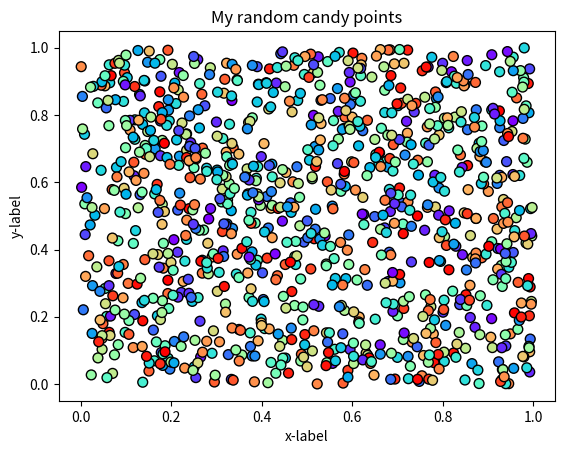

This chart was generated by the following Python code:
#!/usr/bin/env python
# coding: utf-8

# ## Problem 1: Simple scatter plot using random 
# 
# We can generate random numbers using using a method `random.rand()` from the [NumPy package](https://numpy.org/). This example generates 10 random values:
# 
# ```
# import numpy as np
# random_numbers = np.random.rand(10)
# 
# ```
# 
# ### Part 1
# 
# Create an new data frame called `data` and add 1000 random numbers (`float`) into a new column `x` and another 1000 random numbers (`float`) into a new column `y`.

import numpy as np
import pandas as pd

# YOUR CODE HERE 1 to set data
data = pd.DataFrame()
x = np.random.rand(1000)
y = np.random.rand(1000)
data["x"] = x
data["y"] = y



# Check your random values
print(data.head())

# Check that you have the correct number of rows
assert len(data) == 1000, "There should be 1000 rows of data."


# ### Part 2
# 

# YOUR CODE HERE 2 to set colors
colors = np.random.rand(1000)

# This test print should print out 10 first numbers in the variable colors
print(colors[0:10])

# Check that the length matches
assert len(colors) == 1000, "There should be 1000 random numbers for colors"


# ### Part 3 
# 
# #### Part 3.1
# 
# Create a scatter plot of points with random colors
# 
# #### Part 3.2
# 
# #### Part 3.3
# 

# Plot a scatter plot
# YOUR CODE HERE 3
import matplotlib.pyplot as pl
pl.scatter(x, y, s = 50, c = colors, cmap = "rainbow", edgecolor = 'black')


# Add labels and title
# YOUR CODE HERE 4
pl.xlabel("x-label")
pl.ylabel("y-label")
pl.title("My random candy points")
pl.show()




# Save the plot as a png file:
outputfp = "my_first_plot.png"

# YOUR CODE HERE 5
pl.savefig("my_first_plot.png")


# This test print statement should print the output filename of your figure
print("Saved my first plot as:", outputfp)

#Check that the file exists (also go and open the file to check that everything is ok!)
import os

assert os.path.exists(outputfp), "Can't find the output image."


# Remember to commit your changes (including the image file) to your GitHub repo!
# 
# ### Done!
# 
# Now you can move to [problem 2](Exercise-7-problem-2.ipynb).
